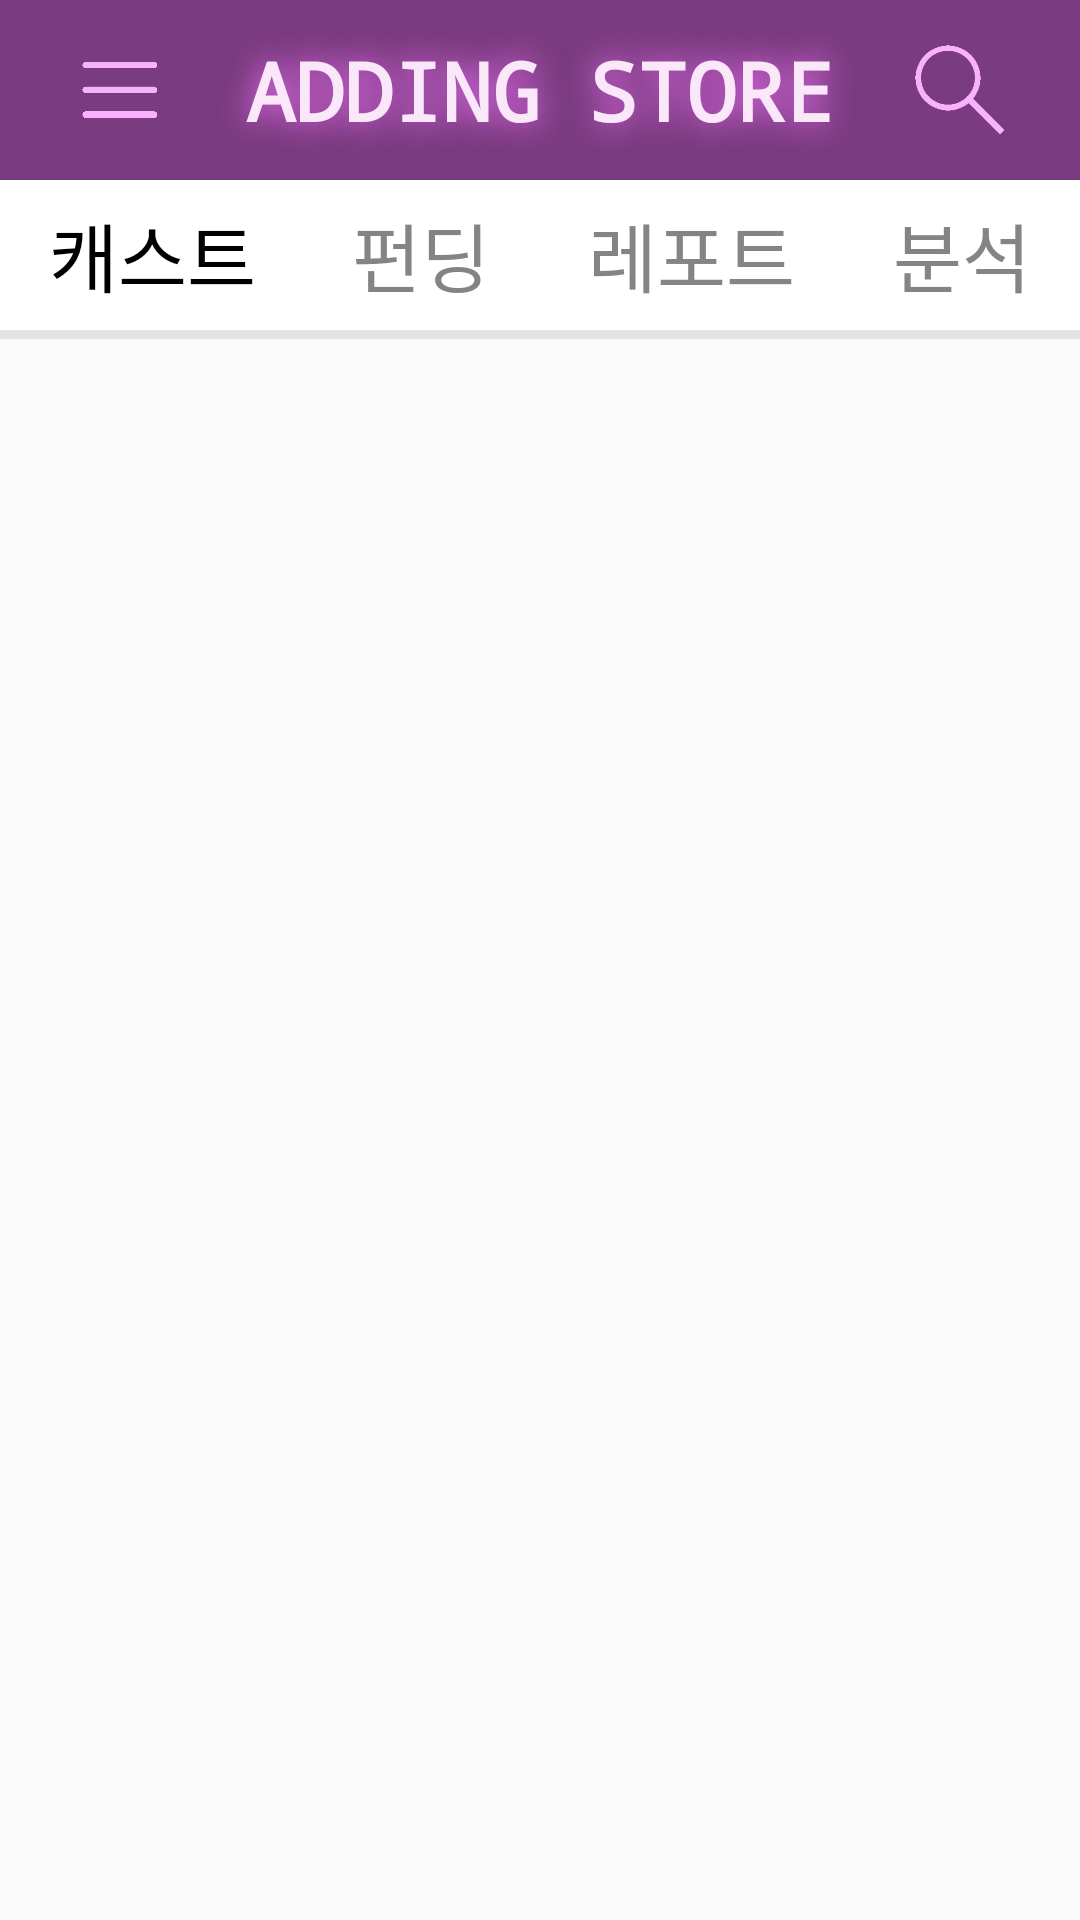

Here is an Android app screen rendered from its layout file. Give the layout XML and the strings, colors and styles it references.
<!-- AndroidManifest.xml: application theme AppTheme -->
<!-- res/layout/activity_collect.xml -->
<?xml version="1.0" encoding="utf-8"?>
<LinearLayout xmlns:android="http://schemas.android.com/apk/res/android"
    xmlns:tools="http://schemas.android.com/tools"
    android:layout_width="match_parent"
    android:layout_height="match_parent"
    android:orientation="vertical"
    tools:context=".Collect">

    <RelativeLayout
        android:id="@+id/upper_bar"
        android:layout_width="match_parent"
        android:layout_height="60dp"
        android:background="#7b3b80">

        <ImageView
            android:layout_width="30dp"
            android:layout_height="30dp"
            android:layout_alignParentLeft="true"
            android:layout_centerVertical="true"
            android:layout_marginLeft="25dp"
            android:onClick="goMenu"
            android:src="@drawable/menu" />

        <TextView
            android:layout_width="220dp"
            android:layout_height="80dp"
            android:layout_centerInParent="true"
            android:fontFamily="monospace"
            android:gravity="center"
            android:shadowColor="#ee74f7"
            android:shadowRadius="25.0"
            android:text="ADDING STORE"
            android:textColor="#fae7fa"
            android:textSize="27sp"
            android:textStyle="bold" />

        <ImageView
            android:layout_width="30dp"
            android:layout_height="30dp"
            android:layout_alignParentRight="true"
            android:layout_centerVertical="true"
            android:layout_marginRight="25dp"
            android:onClick="showSearch"
            android:src="@drawable/search" />
    </RelativeLayout>

    <LinearLayout
        android:id="@+id/select_bar"
        android:layout_width="match_parent"
        android:layout_height="50dp"
        android:background="#fff"
        android:orientation="horizontal">

        <TextView
            android:id="@+id/cast"
            android:layout_width="wrap_content"
            android:layout_height="50dp"
            android:layout_gravity="center"
            android:layout_weight="1"
            android:fontFamily="@font/mp_bold"
            android:gravity="center"
            android:onClick="goCast"
            android:text="캐스트"
            android:textColor="#000"
            android:textSize="25sp" />

        <TextView
            android:id="@+id/fund"
            android:layout_width="wrap_content"
            android:layout_height="50dp"
            android:layout_gravity="center"
            android:layout_weight="1"
            android:gravity="center"
            android:onClick="goFund"
            android:text="펀딩"
            android:fontFamily="@font/mp_bold"
            android:textColor="#848484"
            android:textSize="25sp" />

        <TextView
            android:id="@+id/report"
            android:layout_width="wrap_content"
            android:layout_height="50dp"
            android:layout_gravity="center"
            android:layout_weight="1"
            android:gravity="center"
            android:onClick="goReport"
            android:fontFamily="@font/mp_bold"
            android:text="레포트"
            android:textColor="#848484"
            android:textSize="25sp" />

        <TextView
            android:id="@+id/setting"
            android:layout_width="wrap_content"
            android:layout_height="50dp"
            android:layout_gravity="center"
            android:layout_weight="1"
            android:gravity="center"
            android:onClick="goSetting"
            android:text="분석"
            android:fontFamily="@font/mp_bold"
            android:textColor="#848484"
            android:textSize="25sp" />
    </LinearLayout>

    <View
        android:layout_width="match_parent"
        android:layout_height="3dp"
        android:background="#e2e3e3" />

    <FrameLayout
        android:id="@+id/fragment"
        android:layout_width="match_parent"
        android:layout_height="match_parent">


    </FrameLayout>
</LinearLayout>
<!-- resources referenced by this layout -->
<resources>
  <!-- drawable menu: png bitmap (drawable, 5548 bytes) -->
  <!-- drawable search: png bitmap (drawable, 1727 bytes) -->
  <style name="AppTheme" parent="Theme.AppCompat.Light.NoActionBar">
          
          <item name="colorPrimary">@color/colorPrimary</item>
          <item name="colorPrimaryDark">@color/colorPrimaryDark</item>
          <item name="colorAccent">@color/colorAccent</item>
  
          <item name="android:statusBarColor">#692783</item>
      </style>
  <color name="colorPrimary">#3F51B5</color>
  <color name="colorPrimaryDark">#303F9F</color>
  <color name="colorAccent">#FF4081</color>
</resources>
